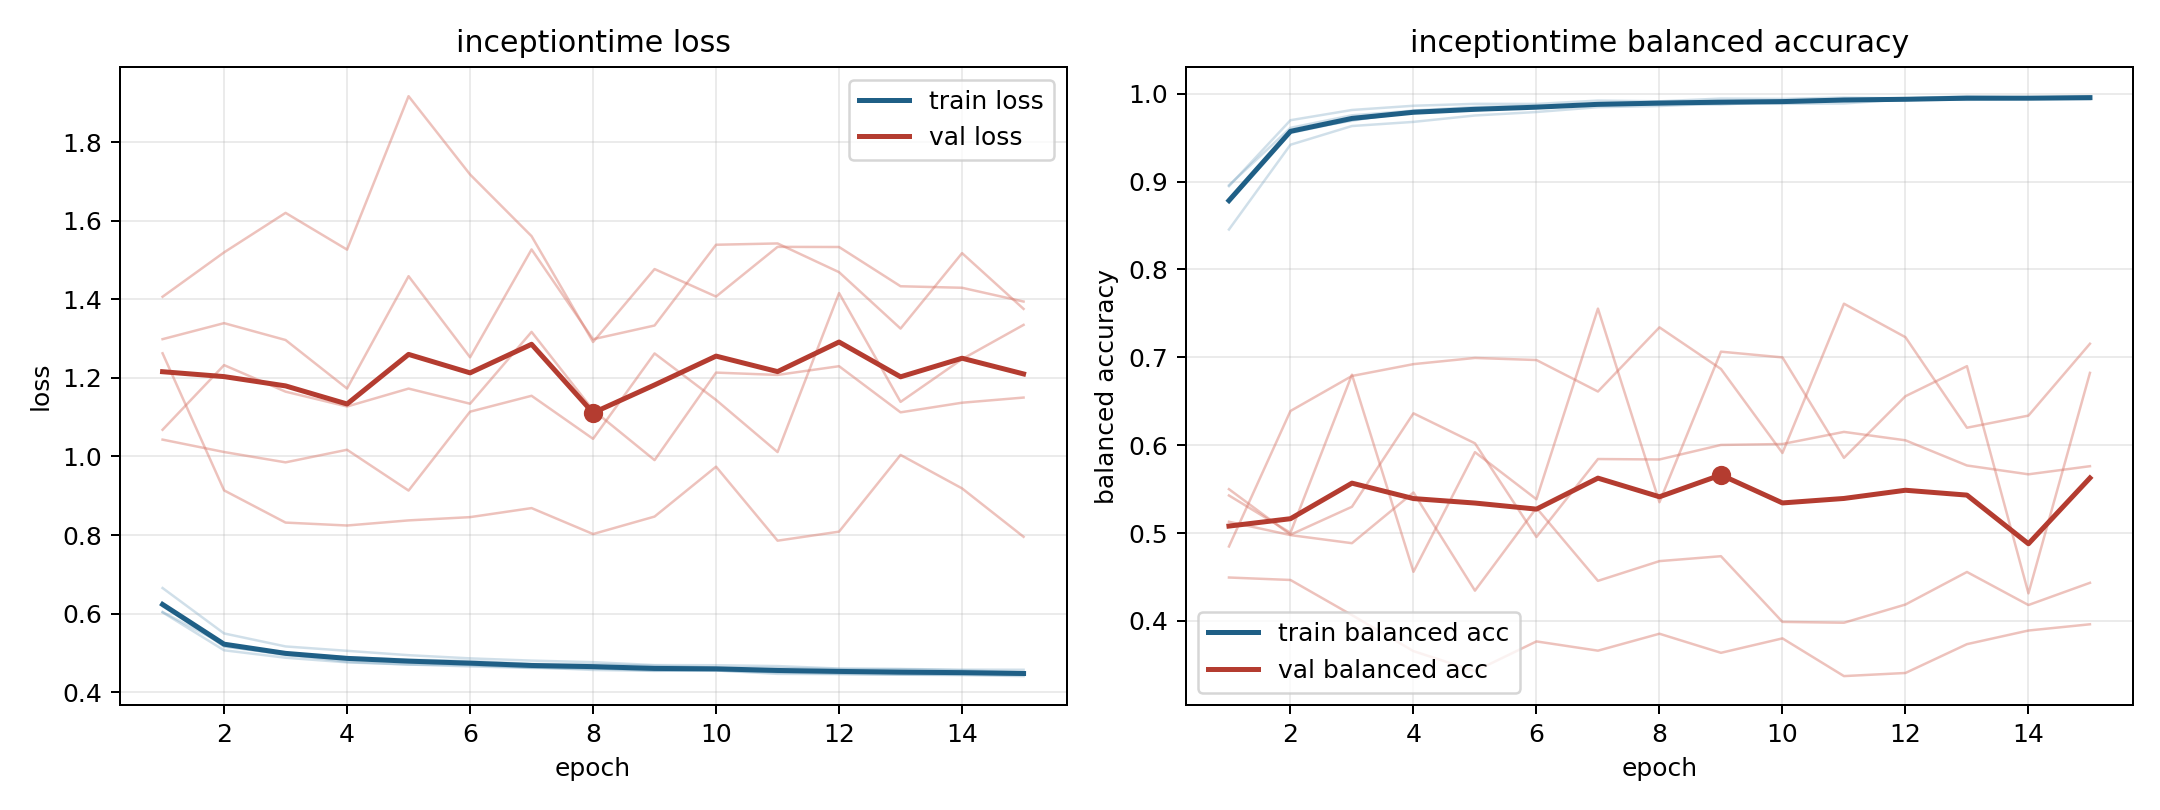

Values plotted in this chart, from the file beside it:
model, fold, epoch, train_loss, train_balanced_accuracy, val_loss, val_balanced_accuracy
inceptiontime, 1, 1, 0.6192, 0.8798, 1.068, 0.55
inceptiontime, 1, 2, 0.518, 0.9552, 1.232, 0.4982
inceptiontime, 1, 3, 0.4944, 0.97, 1.165, 0.5299
inceptiontime, 1, 4, 0.4832, 0.9785, 1.127, 0.6363
inceptiontime, 1, 5, 0.477, 0.9812, 1.173, 0.6021
inceptiontime, 1, 6, 0.4697, 0.9848, 1.134, 0.4956
inceptiontime, 1, 7, 0.4634, 0.9877, 1.317, 0.5843
inceptiontime, 1, 8, 0.4567, 0.9913, 1.118, 0.5837
inceptiontime, 1, 9, 0.4543, 0.9915, 0.9907, 0.6003
inceptiontime, 1, 10, 0.4558, 0.9907, 1.213, 0.6013
inceptiontime, 1, 11, 0.4512, 0.9925, 1.208, 0.6151
inceptiontime, 1, 12, 0.4467, 0.9939, 1.23, 0.6056
inceptiontime, 1, 13, 0.4446, 0.9954, 1.112, 0.5769
inceptiontime, 1, 14, 0.4436, 0.9955, 1.137, 0.5669
inceptiontime, 1, 15, 0.441, 0.9962, 1.15, 0.5761
inceptiontime, 2, 1, 0.6033, 0.8947, 1.299, 0.5129
inceptiontime, 2, 2, 0.5067, 0.9698, 1.339, 0.4977
inceptiontime, 2, 3, 0.4878, 0.9814, 1.296, 0.4885
inceptiontime, 2, 4, 0.476, 0.9862, 1.173, 0.5462
inceptiontime, 2, 5, 0.4704, 0.9884, 1.459, 0.4345
inceptiontime, 2, 6, 0.4689, 0.9883, 1.252, 0.5286
inceptiontime, 2, 7, 0.4628, 0.9921, 1.527, 0.4456
inceptiontime, 2, 8, 0.4613, 0.9913, 1.298, 0.4681
inceptiontime, 2, 9, 0.4548, 0.9944, 1.333, 0.4737
inceptiontime, 2, 10, 0.4551, 0.994, 1.539, 0.3989
inceptiontime, 2, 11, 0.4507, 0.9956, 1.542, 0.398
inceptiontime, 2, 12, 0.4527, 0.9945, 1.469, 0.4187
inceptiontime, 2, 13, 0.448, 0.9971, 1.325, 0.4557
inceptiontime, 2, 14, 0.4481, 0.9955, 1.517, 0.4181
inceptiontime, 2, 15, 0.4455, 0.9968, 1.376, 0.4434
inceptiontime, 3, 1, 0.6652, 0.8454, 1.263, 0.4848
inceptiontime, 3, 2, 0.5496, 0.9419, 0.9137, 0.6389
inceptiontime, 3, 3, 0.5165, 0.9632, 0.8317, 0.6788
inceptiontime, 3, 4, 0.5054, 0.9679, 0.8243, 0.6922
inceptiontime, 3, 5, 0.4943, 0.9752, 0.8373, 0.6993
inceptiontime, 3, 6, 0.4862, 0.9791, 0.8456, 0.6969
inceptiontime, 3, 7, 0.4804, 0.9846, 0.8686, 0.6611
inceptiontime, 3, 8, 0.4765, 0.986, 0.8026, 0.7341
inceptiontime, 3, 9, 0.469, 0.9887, 0.847, 0.6867
inceptiontime, 3, 10, 0.4687, 0.9885, 0.974, 0.5912
inceptiontime, 3, 11, 0.4665, 0.9888, 0.7857, 0.761
inceptiontime, 3, 12, 0.4603, 0.9936, 0.8087, 0.7229
inceptiontime, 3, 13, 0.4591, 0.993, 1.004, 0.6199
inceptiontime, 3, 14, 0.4574, 0.9937, 0.9187, 0.6337
inceptiontime, 3, 15, 0.4571, 0.9936, 0.7956, 0.7154
inceptiontime, 4, 1, 0.6041, 0.8959, 1.406, 0.4494
inceptiontime, 4, 2, 0.5213, 0.9611, 1.519, 0.4466
inceptiontime, 4, 3, 0.4985, 0.9754, 1.62, 0.4066
inceptiontime, 4, 4, 0.489, 0.9807, 1.526, 0.3657
inceptiontime, 4, 5, 0.483, 0.9815, 1.917, 0.3429
inceptiontime, 4, 6, 0.4795, 0.9845, 1.718, 0.3767
inceptiontime, 4, 7, 0.472, 0.988, 1.561, 0.3662
inceptiontime, 4, 8, 0.4709, 0.9885, 1.291, 0.3855
inceptiontime, 4, 9, 0.4675, 0.9894, 1.477, 0.3638
inceptiontime, 4, 10, 0.4627, 0.9905, 1.407, 0.3802
inceptiontime, 4, 11, 0.4617, 0.9928, 1.533, 0.3373
inceptiontime, 4, 12, 0.4589, 0.9927, 1.533, 0.3408
inceptiontime, 4, 13, 0.4587, 0.9941, 1.433, 0.3736
inceptiontime, 4, 14, 0.4557, 0.9949, 1.429, 0.3891
inceptiontime, 4, 15, 0.4502, 0.996, 1.394, 0.3962
... 15 more rows
